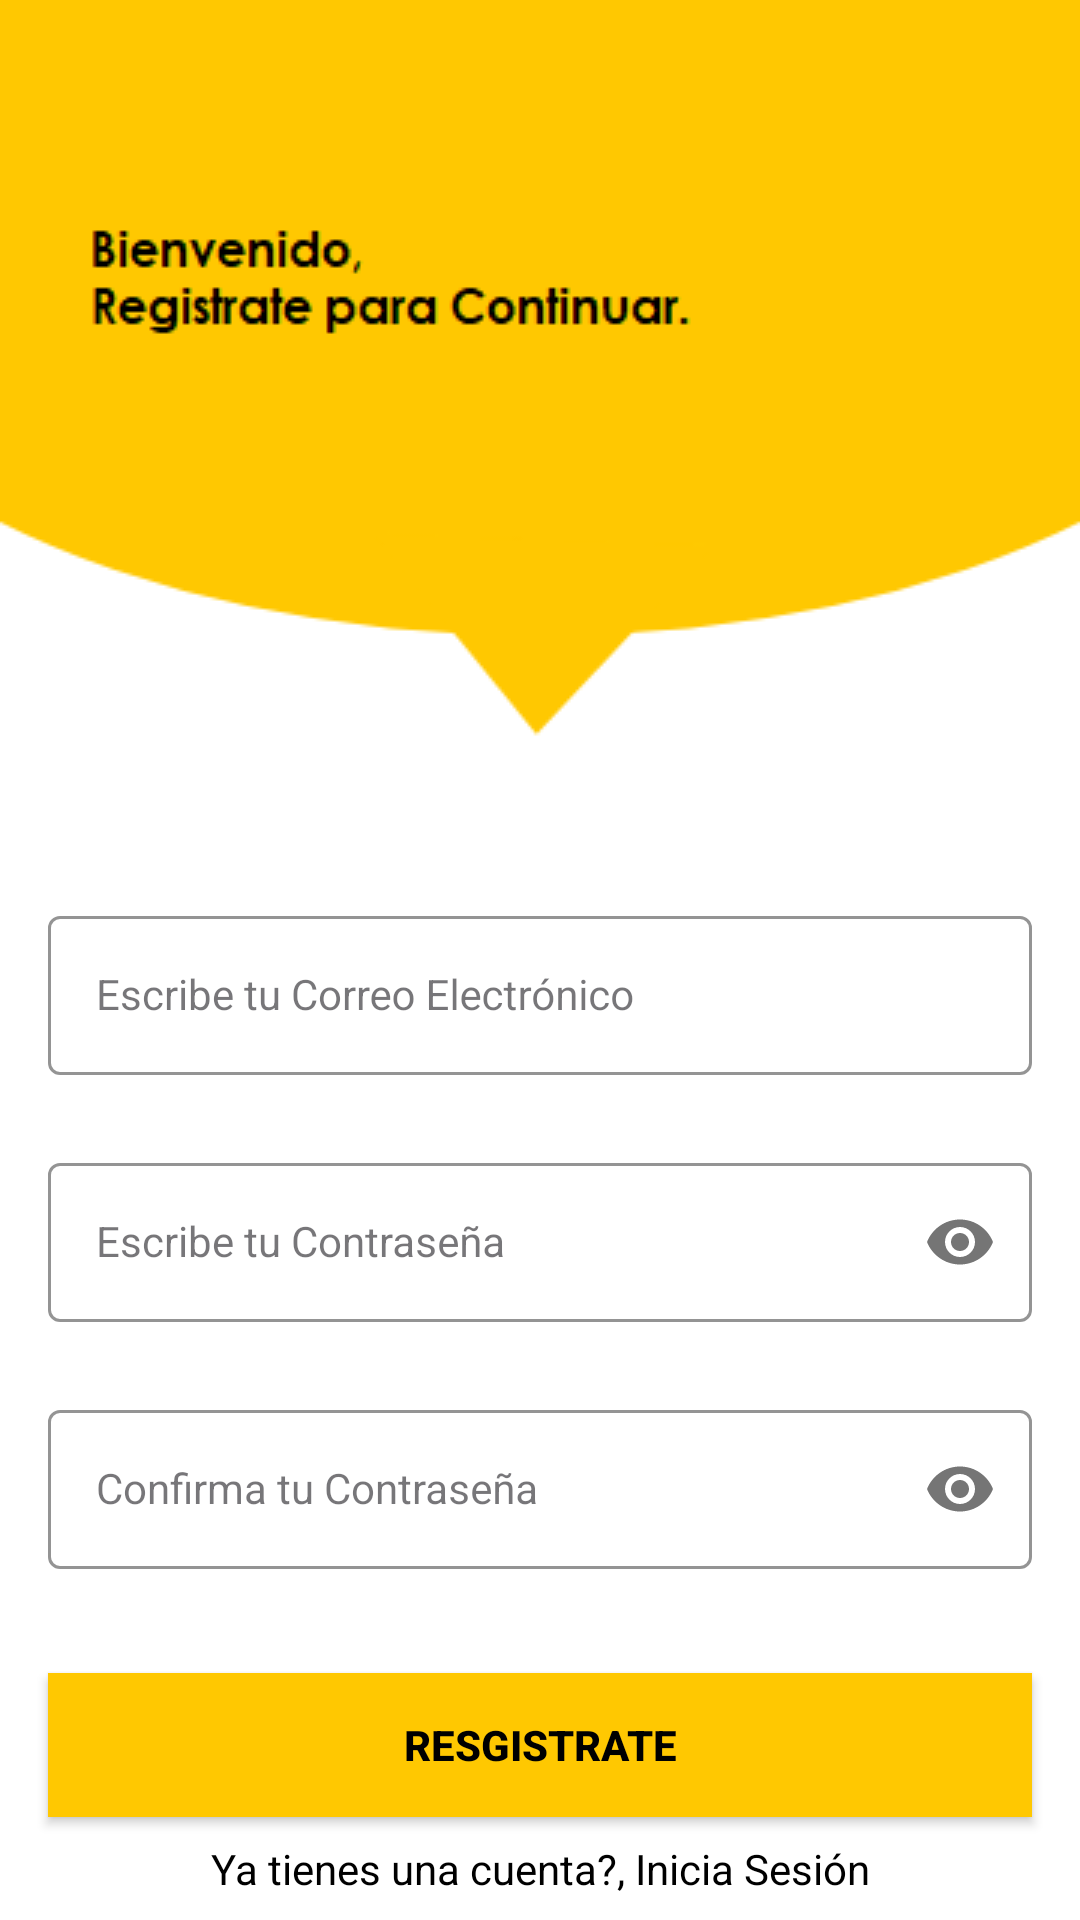

Android layout source for this screen:
<!-- AndroidManifest.xml: application theme Theme.DSM_Desafio2 -->
<!-- res/layout/activity_register.xml -->
<?xml version="1.0" encoding="utf-8"?>
<androidx.constraintlayout.widget.ConstraintLayout xmlns:android="http://schemas.android.com/apk/res/android"
    xmlns:app="http://schemas.android.com/apk/res-auto"
    xmlns:tools="http://schemas.android.com/tools"
    android:layout_width="match_parent"
    android:layout_height="match_parent"
    android:background="@drawable/register_screen"
    tools:context=".RegisterActivity">


<com.google.android.material.textfield.TextInputLayout
    android:id="@+id/emailLayout"
    style="@style/LoginTextInputOuterFieldStyle"
    android:layout_width="match_parent"
    android:layout_height="wrap_content"
    android:layout_marginHorizontal="16dp"
    android:layout_marginTop="300dp"
    app:boxStrokeColor="@color/yellow"
    app:hintTextColor="@color/yellow"
    app:layout_constraintEnd_toEndOf="parent"
    app:layout_constraintHorizontal_bias="0.5"
    app:layout_constraintStart_toStartOf="parent"
    app:layout_constraintTop_toTopOf="parent">

    <com.google.android.material.textfield.TextInputEditText
        android:id="@+id/txtEmail"
        style="@style/LoginTextInputInnerFieldStyle"
        android:layout_width="match_parent"
        android:layout_height="wrap_content"
        android:hint="Escribe tu Correo Electrónico"
        android:inputType="textEmailAddress" />
</com.google.android.material.textfield.TextInputLayout>

<com.google.android.material.textfield.TextInputLayout
    android:id="@+id/passwordLayout"
    style="@style/LoginTextInputOuterFieldStyle"
    android:layout_width="match_parent"
    android:layout_height="wrap_content"
    android:layout_marginHorizontal="16dp"
    android:layout_marginTop="24dp"
    app:boxStrokeColor="@color/yellow"
    app:hintTextColor="@color/yellow"
    app:layout_constraintEnd_toEndOf="parent"
    app:layout_constraintHorizontal_bias="0.5"
    app:layout_constraintStart_toStartOf="parent"
    app:layout_constraintTop_toBottomOf="@id/emailLayout"
    app:passwordToggleEnabled="true">

    <com.google.android.material.textfield.TextInputEditText
        android:id="@+id/txtPass"
        style="@style/LoginTextInputInnerFieldStyle"
        android:layout_width="match_parent"
        android:layout_height="wrap_content"
        android:hint="Escribe tu Contraseña"
        android:inputType="textPassword" />
</com.google.android.material.textfield.TextInputLayout>

<com.google.android.material.textfield.TextInputLayout
    android:id="@+id/confirmPasswordLayout"
    style="@style/LoginTextInputOuterFieldStyle"
    android:layout_width="match_parent"
    android:layout_height="wrap_content"
    android:layout_marginHorizontal="16dp"
    android:layout_marginTop="24dp"
    app:boxStrokeColor="@color/yellow"
    app:hintTextColor="@color/yellow"
    app:layout_constraintEnd_toEndOf="parent"
    app:layout_constraintHorizontal_bias="0.5"
    app:layout_constraintStart_toStartOf="parent"
    app:layout_constraintTop_toBottomOf="@id/passwordLayout"
    app:passwordToggleEnabled="true">

    <com.google.android.material.textfield.TextInputEditText
        android:id="@+id/txtConfirmPass"
        style="@style/LoginTextInputInnerFieldStyle"
        android:layout_width="match_parent"
        android:layout_height="wrap_content"
        android:hint="Confirma tu Contraseña"
        android:inputType="textPassword" />
</com.google.android.material.textfield.TextInputLayout>

<androidx.appcompat.widget.AppCompatButton
    android:id="@+id/btnRegister"
    android:layout_width="0dp"
    android:layout_height="wrap_content"
    android:layout_marginHorizontal="16dp"
    android:background="@color/yellow"
    android:text="Resgistrate"
    android:textColor="@color/black"
    android:textStyle="bold"
    app:layout_constraintBottom_toBottomOf="parent"
    app:layout_constraintEnd_toEndOf="parent"
    app:layout_constraintHorizontal_bias="0.5"
    app:layout_constraintStart_toStartOf="parent"
    app:layout_constraintTop_toBottomOf="@+id/confirmPasswordLayout" />
<TextView
    android:id="@+id/textViewLogin"
    android:layout_width="wrap_content"
    android:layout_height="wrap_content"
    android:textColor="@color/black"
    android:text="Ya tienes una cuenta?, Inicia Sesión"
    app:layout_constraintBottom_toBottomOf="parent"
    app:layout_constraintEnd_toEndOf="parent"
    app:layout_constraintHorizontal_bias="0.5"
    app:layout_constraintStart_toStartOf="parent"
    app:layout_constraintTop_toBottomOf="@+id/btnRegister" />
</androidx.constraintlayout.widget.ConstraintLayout>
<!-- resources referenced by this layout -->
<resources>
  <color name="black">#FF000000</color>
  <color name="yellow">#FFC801</color>
  <!-- drawable register_screen: png bitmap (drawable, 6655 bytes) -->
  <style name="LoginTextInputInnerFieldStyle" parent="Widget.MaterialComponents.TextInputLayout.OutlinedBox">
          <item name="android:layout_width">match_parent</item>
          <item name="android:layout_height">wrap_content</item>
          <item name="android:textColor">@color/black</item>
          <item name="android:textColorHint">@color/black</item>
          <item name="android:maxLines">1</item>
          <item name="android:textSize">14sp</item>
          <item name="android:singleLine">true</item>
      </style>
  <style name="LoginTextInputOuterFieldStyle" parent="Widget.MaterialComponents.TextInputLayout.OutlinedBox">
          <item name="android:layout_width">match_parent</item>
          <item name="android:layout_height">wrap_content</item>
          <item name="android:layout_marginTop">15dp</item>
          <item name="android:layout_marginBottom">15dp</item>
      </style>
  <style name="Theme.DSM_Desafio2" parent="Base.Theme.DSM_Desafio2" />
  <style name="Base.Theme.DSM_Desafio2" parent="Theme.Material3.DayNight.NoActionBar">
          
          <item name="colorPrimary">@color/purple_500</item>
          <item name="colorPrimaryVariant">@color/purple_700</item>
          <item name="colorOnPrimary">@color/white</item>
          
          <item name="colorSecondary">@color/teal_200</item>
          <item name="colorSecondaryVariant">@color/teal_700</item>
          <item name="colorOnSecondary">@color/black</item>
          
          <item name="android:statusBarColor" tools:targetApi="l">@color/yellow</item>
          
  
          <item name="android:windowActionBar">false</item>
          <item name="android:windowNoTitle">true</item>
      </style>
  <color name="purple_500">#FF6200EE</color>
  <color name="purple_700">#FF3700B3</color>
  <color name="white">#FFFFFFFF</color>
  <color name="teal_200">#FF03DAC5</color>
  <color name="teal_700">#FF018786</color>
</resources>
